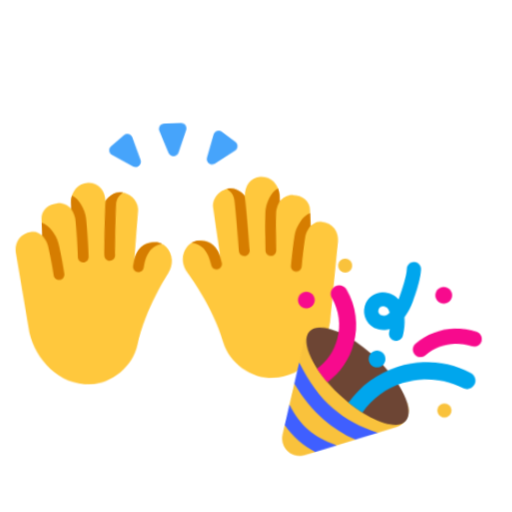
t = 0.00 s
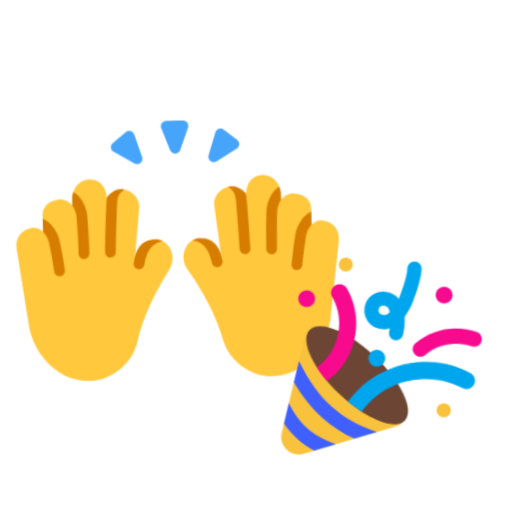
t = 0.40 s
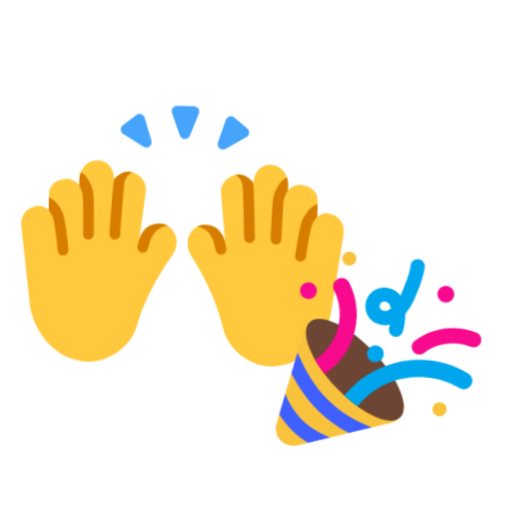
t = 1.20 s
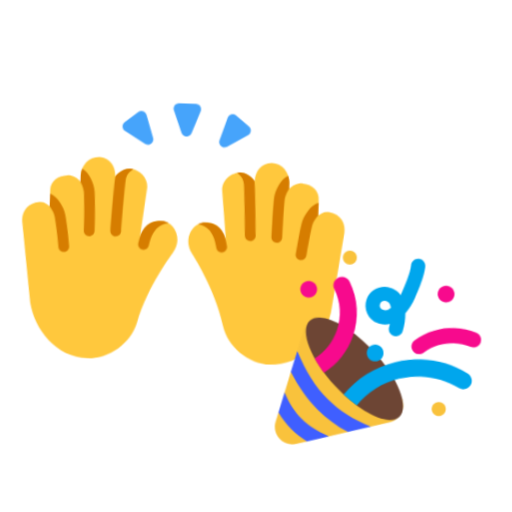
t = 1.60 s
t = 2.00 s: frame unchanged from t = 1.20 s, image omitted
t = 2.80 s: frame unchanged from t = 0.40 s, image omitted

The animated SVG that drew these frames (rendered in a browser with its animation timeline set to each time). Animation: 1 CSS @keyframes rule; one cycle of 3.20 s, repeats indefinitely.

<svg xmlns="http://www.w3.org/2000/svg" viewBox="0 0 320 320" role="img"><title>shout hooray</title><style>@media(prefers-reduced-motion:no-preference){.art{transform-origin:160px 210px;animation:float 3.2s ease-in-out infinite}@keyframes float{0%,100%{transform:translateY(0) rotate(-2deg)}50%{transform:translateY(-9px) rotate(2deg)}}}</style><g class="art"><svg viewBox="0 0 32 32" fill="none" xmlns="http://www.w3.org/2000/svg" x="5" y="35" width="215" height="215">
<path d="M9.51282 13C9.51739 12.0608 8.95851 11.2865 8.01282 11.25C7.04704 11.2127 6.33417 12.0342 6.29688 13V13.6358C6.00663 13.2637 5.54579 13.034 5.03864 13.0593C4.21124 13.1005 3.47162 13.6726 3.51282 14.5V16C3.20646 15.7431 2.9677 15.5801 2.53937 15.6314C1.38033 15.7702 0.914337 16.6775 1.01282 17.5L2.01282 25C2.51282 27.5 4.58139 30 7.51282 30C9.51282 30 11.527 28.4434 12.0128 26.5C12.852 23.1435 15.0986 19.9531 15.0986 19.9531C16.0986 18.4531 15.0128 17 14.0128 17C13.5128 17 12.5128 17 12.0128 18.5L12.5128 14C12.604 13.0378 11.755 12.3203 11.0128 12.25C10.4077 12.1927 9.8695 12.5613 9.51282 13Z" fill="#FFC83D"/>
<path d="M22.5 13C22.4954 12.0608 23.0543 11.2865 24 11.25C24.9658 11.2127 25.6787 12.0342 25.7159 13V13.6358C26.0062 13.2637 26.467 13.034 26.9742 13.0593C27.8016 13.1005 28.5412 13.6726 28.5 14.5V16C28.8064 15.7431 29.0451 15.5801 29.4735 15.6314C30.6325 15.7702 31.0985 16.6775 31 17.5L30 25C29.5 27.5 27.4314 30 24.5 30C22.5 30 20.4859 28.4434 20 26.5C19.1609 23.1435 16.9142 19.9531 16.9142 19.9531C15.9142 18.4531 17 17 18 17C18.5 17 19.5 17 20 18.5L19.5 14C19.4088 13.0378 20.2578 12.3203 21 12.25C21.6051 12.1927 22.1433 12.5613 22.5 13Z" fill="#FFC83D"/>
<path d="M11.1676 12.2737C11.1157 12.2628 11.064 12.2549 11.0128 12.25C10.4234 12.1942 9.89737 12.5426 9.54084 12.9662C9.52541 13.0382 9.51286 13.113 9.50356 13.1905C9.42551 13.8409 9.27616 16.7851 9.23464 18.0619C9.22566 18.3379 9.44212 18.5689 9.71812 18.5779C9.99412 18.5869 10.2251 18.3704 10.2341 18.0944C10.2759 16.8087 10.4245 13.9092 10.4964 13.3096C10.563 12.7548 10.8538 12.4942 11.1676 12.2737Z" fill="#D67D00"/>
<path d="M6.29688 13.6306V13C6.30508 12.7877 6.34594 12.5823 6.41495 12.3916C6.78284 12.5699 7.0627 12.9404 7.24646 13.2706C7.45575 13.6466 7.61205 14.0994 7.64662 14.5044C7.72121 15.3781 7.78315 17.2818 7.76552 18.1585C7.75997 18.4346 7.53166 18.6539 7.25557 18.6484C6.97948 18.6428 6.76017 18.4145 6.76572 18.1384C6.78265 17.2968 6.72185 15.4282 6.65025 14.5895C6.63014 14.3539 6.52862 14.0371 6.37267 13.7569C6.34722 13.7111 6.32186 13.6691 6.29688 13.6306Z" fill="#D67D00"/>
<path d="M3.46307 15.9587C3.47948 15.9722 3.49605 15.986 3.51282 16V14.8068C3.89691 14.9393 4.21837 15.2694 4.44072 15.5719C4.69557 15.9187 4.9075 16.3482 4.99267 16.7457C5.17652 17.6038 5.36095 18.7714 5.45051 19.6443C5.47869 19.919 5.27885 20.1646 5.00415 20.1928C4.72945 20.2209 4.48392 20.0211 4.45573 19.7464C4.36988 18.9096 4.19111 17.7778 4.01486 16.9552C3.96532 16.724 3.82483 16.4225 3.63492 16.1641C3.57488 16.0824 3.51693 16.0144 3.46307 15.9587Z" fill="#D67D00"/>
<path d="M12.0771 18.3222C12.5943 17 13.5334 17 14.0128 17C14.2047 17 14.3998 17.0536 14.5827 17.1507L14.5865 17.1845C14.2631 17.2204 13.9116 17.3537 13.6046 17.6592C13.2966 17.9657 13.002 18.4773 12.8516 19.322C12.8033 19.5939 12.5436 19.7751 12.2718 19.7267C11.9999 19.6783 11.8187 19.4187 11.8671 19.1468C11.9205 18.8468 11.9912 18.5724 12.0771 18.3222Z" fill="#D67D00"/>
<path d="M22.4464 12.9362C22.0905 12.5263 21.5755 12.1955 21 12.25C20.944 12.2553 20.8874 12.2643 20.8307 12.2768C21.1428 12.4967 21.4311 12.7574 21.4974 13.3096C21.5693 13.9092 21.7179 16.8087 21.7597 18.0944C21.7687 18.3704 21.9997 18.5869 22.2757 18.5779C22.5517 18.5689 22.7682 18.3379 22.7592 18.0619C22.7177 16.7851 22.5683 13.8409 22.4903 13.1905C22.4797 13.1022 22.4649 13.0175 22.4464 12.9362Z" fill="#D67D00"/>
<path d="M17.4099 17.1616C17.5986 17.0576 17.801 17 18 17C18.4424 17 19.2762 17 19.8088 18.039C19.9446 18.3612 20.0524 18.7292 20.1267 19.1468C20.1751 19.4187 19.9939 19.6783 19.7221 19.7267C19.4502 19.7751 19.1906 19.5939 19.1422 19.322C18.9919 18.4773 18.6973 17.9657 18.3892 17.6592C18.0823 17.3537 17.7307 17.2204 17.4074 17.1845L17.4099 17.1616Z" fill="#D67D00"/>
<path d="M28.5 14.8004V15.9914C28.4551 16.0404 28.4077 16.0977 28.3589 16.1641C28.169 16.4225 28.0285 16.724 27.979 16.9552C27.8928 17.3573 27.7826 18.0531 27.6925 18.6613C27.6478 18.9627 27.6087 19.238 27.5808 19.4381C27.5668 19.5381 27.5557 19.6193 27.548 19.6753L27.5364 19.7606L27.5363 19.7616C27.4995 20.0353 27.2478 20.2277 26.9741 20.1909C26.7004 20.1541 26.5084 19.9025 26.5451 19.6288L26.5572 19.5399C26.565 19.483 26.5763 19.401 26.5904 19.2999C26.6186 19.0979 26.6581 18.8196 26.7033 18.5147C26.7928 17.9106 26.9073 17.1839 27.0012 16.7457C27.0863 16.3482 27.2982 15.9187 27.5531 15.5719C27.7791 15.2644 28.1075 14.9284 28.5 14.8004Z" fill="#D67D00"/>
<path d="M25.5951 12.3839C25.6658 12.5768 25.7076 12.7848 25.7159 13V13.6018C25.6849 13.6479 25.6531 13.6995 25.6212 13.7569C25.4652 14.0371 25.3637 14.3539 25.3436 14.5895C25.3086 14.9995 25.2795 15.8834 25.2592 16.6815C25.2492 17.0769 25.2414 17.4458 25.2361 17.7159C25.2335 17.8509 25.2315 17.9612 25.2302 18.0376L25.2282 18.1561C25.2237 18.4322 24.9963 18.6529 24.7202 18.6484C24.4441 18.644 24.2238 18.4166 24.2283 18.1405L24.2303 18.0201C24.2317 17.9431 24.2337 17.8321 24.2363 17.6964C24.2416 17.425 24.2494 17.054 24.2596 16.6561C24.2796 15.8675 24.3091 14.9506 24.3472 14.5044C24.3818 14.0994 24.5381 13.6466 24.7474 13.2706C24.9338 12.9356 25.2192 12.5591 25.5951 12.3839Z" fill="#D67D00"/>
<path d="M15.5318 8.75156L14.7533 6.67556C14.6308 6.34869 14.8724 6 15.2215 6H16.7785C17.1276 6 17.3692 6.34869 17.2467 6.67556L16.4682 8.75156C16.306 9.18415 15.6941 9.18415 15.5318 8.75156Z" fill="#46A4FB"/>
<path d="M19.0919 9.29485L19.7771 7.18619C19.8849 6.85417 20.2912 6.73211 20.5642 6.94969L21.7818 7.92013C22.0548 8.13772 22.0264 8.561 21.7268 8.74022L19.8241 9.87844C19.4277 10.1156 18.9492 9.73424 19.0919 9.29485Z" fill="#46A4FB"/>
<path d="M12.9081 9.29485L12.223 7.18619C12.1151 6.85417 11.7088 6.73211 11.4358 6.94969L10.2182 7.92013C9.94521 8.13772 9.97357 8.561 10.2732 8.74022L12.1759 9.87844C12.5723 10.1156 13.0508 9.73424 12.9081 9.29485Z" fill="#46A4FB"/>
</svg>
<svg viewBox="0 0 32 32" fill="none" xmlns="http://www.w3.org/2000/svg" x="165" y="150" width="145" height="145">
<path d="M5.04996 29.9L6.5216 29.5061L6.91647 28.6508L9.46694 28.7178L12.1194 28.0078L12.7168 27.0816L15.1987 27.1836L17.79 26.49C19.59 26.01 20.2 23.75 18.88 22.43L9.55996 13.1C8.23996 11.78 5.97996 12.38 5.49996 14.19L4.72734 17.0766L4.8355 19.4212L3.95471 19.9632L3.16482 22.9143L3.29717 25.1621L2.4337 25.6458L2.08996 26.93C1.59996 28.73 3.24996 30.38 5.04996 29.9Z" fill="#F9C23C"/>
<path d="M7.80079 25.0526C6.32047 23.6703 5.05958 22.006 3.94623 19.995L4.72357 17.0908C6.00204 19.8887 7.44018 21.98 9.16541 23.591C10.8281 25.1437 12.7976 26.2878 15.2358 27.1736L12.1066 28.0112C10.5047 27.2141 9.07999 26.2472 7.80079 25.0526Z" fill="#3F5FFF"/>
<path d="M4.28706 27.8862C3.57939 27.2244 2.97105 26.4832 2.43201 25.6523L3.17687 22.8694C3.87953 24.3596 4.66657 25.5034 5.65277 26.4256C6.63663 27.3457 7.8612 28.085 9.4909 28.7113L6.5021 29.5113C5.67933 29.0387 4.94637 28.5028 4.28706 27.8862Z" fill="#3F5FFF"/>
<path d="M19.11 25.69C20.51 24.29 18.77 20.29 15.23 16.75C11.69 13.21 7.69997 11.47 6.29997 12.87C4.89997 14.27 6.63997 18.27 10.18 21.81C13.72 25.35 17.72 27.08 19.11 25.69Z" fill="#6D4534"/>
<path d="M11.61 7.27004C12.85 9.59004 13.1 12.25 12.33 14.76C11.68 16.9 10.34 18.71 8.52001 19.96C8.00001 19.31 7.55001 18.66 7.17001 18.03C8.56001 17.08 9.58001 15.7 10.08 14.07C10.67 12.16 10.48 10.14 9.54001 8.38004C9.23001 7.80004 9.45001 7.09004 10.02 6.79004C10.6 6.48004 11.31 6.70004 11.61 7.27004Z" fill="#F70A8D"/>
<path d="M22.1498 16.7126C24.0405 15.219 26.4927 14.9149 28.6037 15.7022C29.1461 15.9045 29.7499 15.6288 29.9522 15.0863C30.1545 14.5439 29.8787 13.9402 29.3363 13.7379C26.5673 12.7052 23.3395 13.1011 20.8502 15.0675C20.3959 15.4263 20.3186 16.0855 20.6775 16.5398C21.0363 16.9941 21.6955 17.0715 22.1498 16.7126Z" fill="#F70A8D"/>
<path d="M6.00998 9.69003C6.65063 9.69003 7.16998 9.17068 7.16998 8.53003C7.16998 7.88938 6.65063 7.37003 6.00998 7.37003C5.36933 7.37003 4.84998 7.88938 4.84998 8.53003C4.84998 9.17068 5.36933 9.69003 6.00998 9.69003Z" fill="#F70A8D"/>
<path d="M26.13 8.53003C26.13 9.17068 25.6106 9.69003 24.97 9.69003C24.3293 9.69003 23.81 9.17068 23.81 8.53003C23.81 7.88938 24.3293 7.37003 24.97 7.37003C25.6106 7.37003 26.13 7.88938 26.13 8.53003Z" fill="#F70A8D"/>
<path d="M12.49 3.96C12.49 4.49019 12.0602 4.92 11.53 4.92C10.9998 4.92 10.57 4.49019 10.57 3.96C10.57 3.42981 10.9998 3 11.53 3C12.0602 3 12.49 3.42981 12.49 3.96Z" fill="#F9C23C"/>
<path d="M25.48 24.41C25.48 24.9457 25.0457 25.38 24.51 25.38C23.9743 25.38 23.54 24.9457 23.54 24.41C23.54 23.8743 23.9743 23.44 24.51 23.44C25.0457 23.44 25.48 23.8743 25.48 24.41Z" fill="#F9C23C"/>
<path d="M21.63 4.01999C21.47 3.87999 21.27 3.78999 21.05 3.77999C20.51 3.74999 20.05 4.15999 20.01 4.69999C19.94 5.79999 19.18 7.78999 18.89 8.45999C18.89 8.46499 18.8875 8.46999 18.885 8.47499C18.8825 8.47999 18.88 8.48499 18.88 8.48999C18.8264 8.62205 18.7691 8.75228 18.7081 8.88047C18.6061 8.75272 18.4934 8.63579 18.37 8.53C18.09 8.28 17.75 8.09 17.35 7.96L17.32 7.95C15.97 7.5 14.5 8.23 14.05 9.59C13.83 10.25 13.88 10.95 14.19 11.57C14.5 12.19 15.03 12.65 15.69 12.87C15.7608 12.8936 15.8327 12.9086 15.9044 12.9154C16.4096 13.0519 16.8986 13.0566 17.3693 12.9302C17.3408 13.0675 17.3077 13.2041 17.27 13.34C17.13 13.86 17.44 14.4 17.96 14.54C18.48 14.68 19.02 14.37 19.16 13.85C19.3853 13.0354 19.4829 12.2058 19.4529 11.3677C19.9732 10.7159 20.3888 9.9978 20.7 9.21999L20.7147 9.18435C20.9001 8.73574 21.8729 6.38206 21.97 4.80999C21.98 4.49999 21.85 4.20999 21.63 4.01999ZM16.75 9.81C17.0254 9.9018 17.3077 10.0563 17.4285 10.6861C16.936 11.1435 16.62 11.0933 16.34 11C16.3063 10.9888 16.2724 10.9795 16.2384 10.9721C16.1114 10.9124 16.0092 10.807 15.95 10.68C15.87 10.53 15.86 10.36 15.92 10.2C16.03 9.87 16.39 9.69 16.72 9.8L16.75 9.81Z" fill="#00A6ED"/>
<path d="M18.27 18.16C21.68 17.21 25.25 17.64 28.33 19.38C28.9 19.71 29.1 20.42 28.79 20.98C28.47 21.55 27.75 21.75 27.18 21.43C24.65 20.01 21.71 19.65 18.91 20.43C16.6 21.07 14.62 22.43 13.19 24.31C12.58 23.89 11.95 23.41 11.33 22.87C13.06 20.6 15.47 18.94 18.27 18.16Z" fill="#00A6ED"/>
<path d="M16.624 16.9853C16.624 17.6205 16.1091 18.1353 15.474 18.1353C14.8389 18.1353 14.324 17.6205 14.324 16.9853C14.324 16.3502 14.8389 15.8353 15.474 15.8353C16.1091 15.8353 16.624 16.3502 16.624 16.9853Z" fill="#00A6ED"/>
</svg>
</g></svg>
